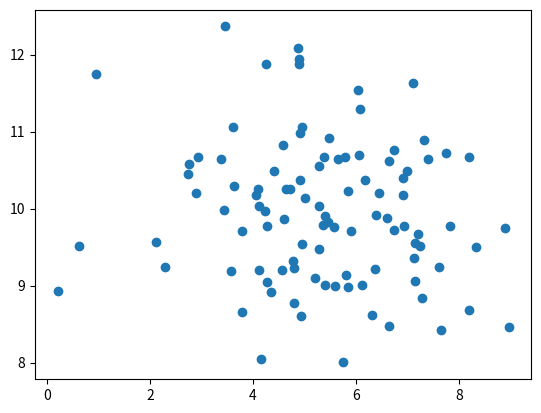

The script that saved this image:
import numpy
import matplotlib.pyplot as plt

x = numpy.random.normal(5, 2.0, 100)
y = numpy.random.normal(10, 1.0, 100)

plt.scatter(x, y)
plt.show()